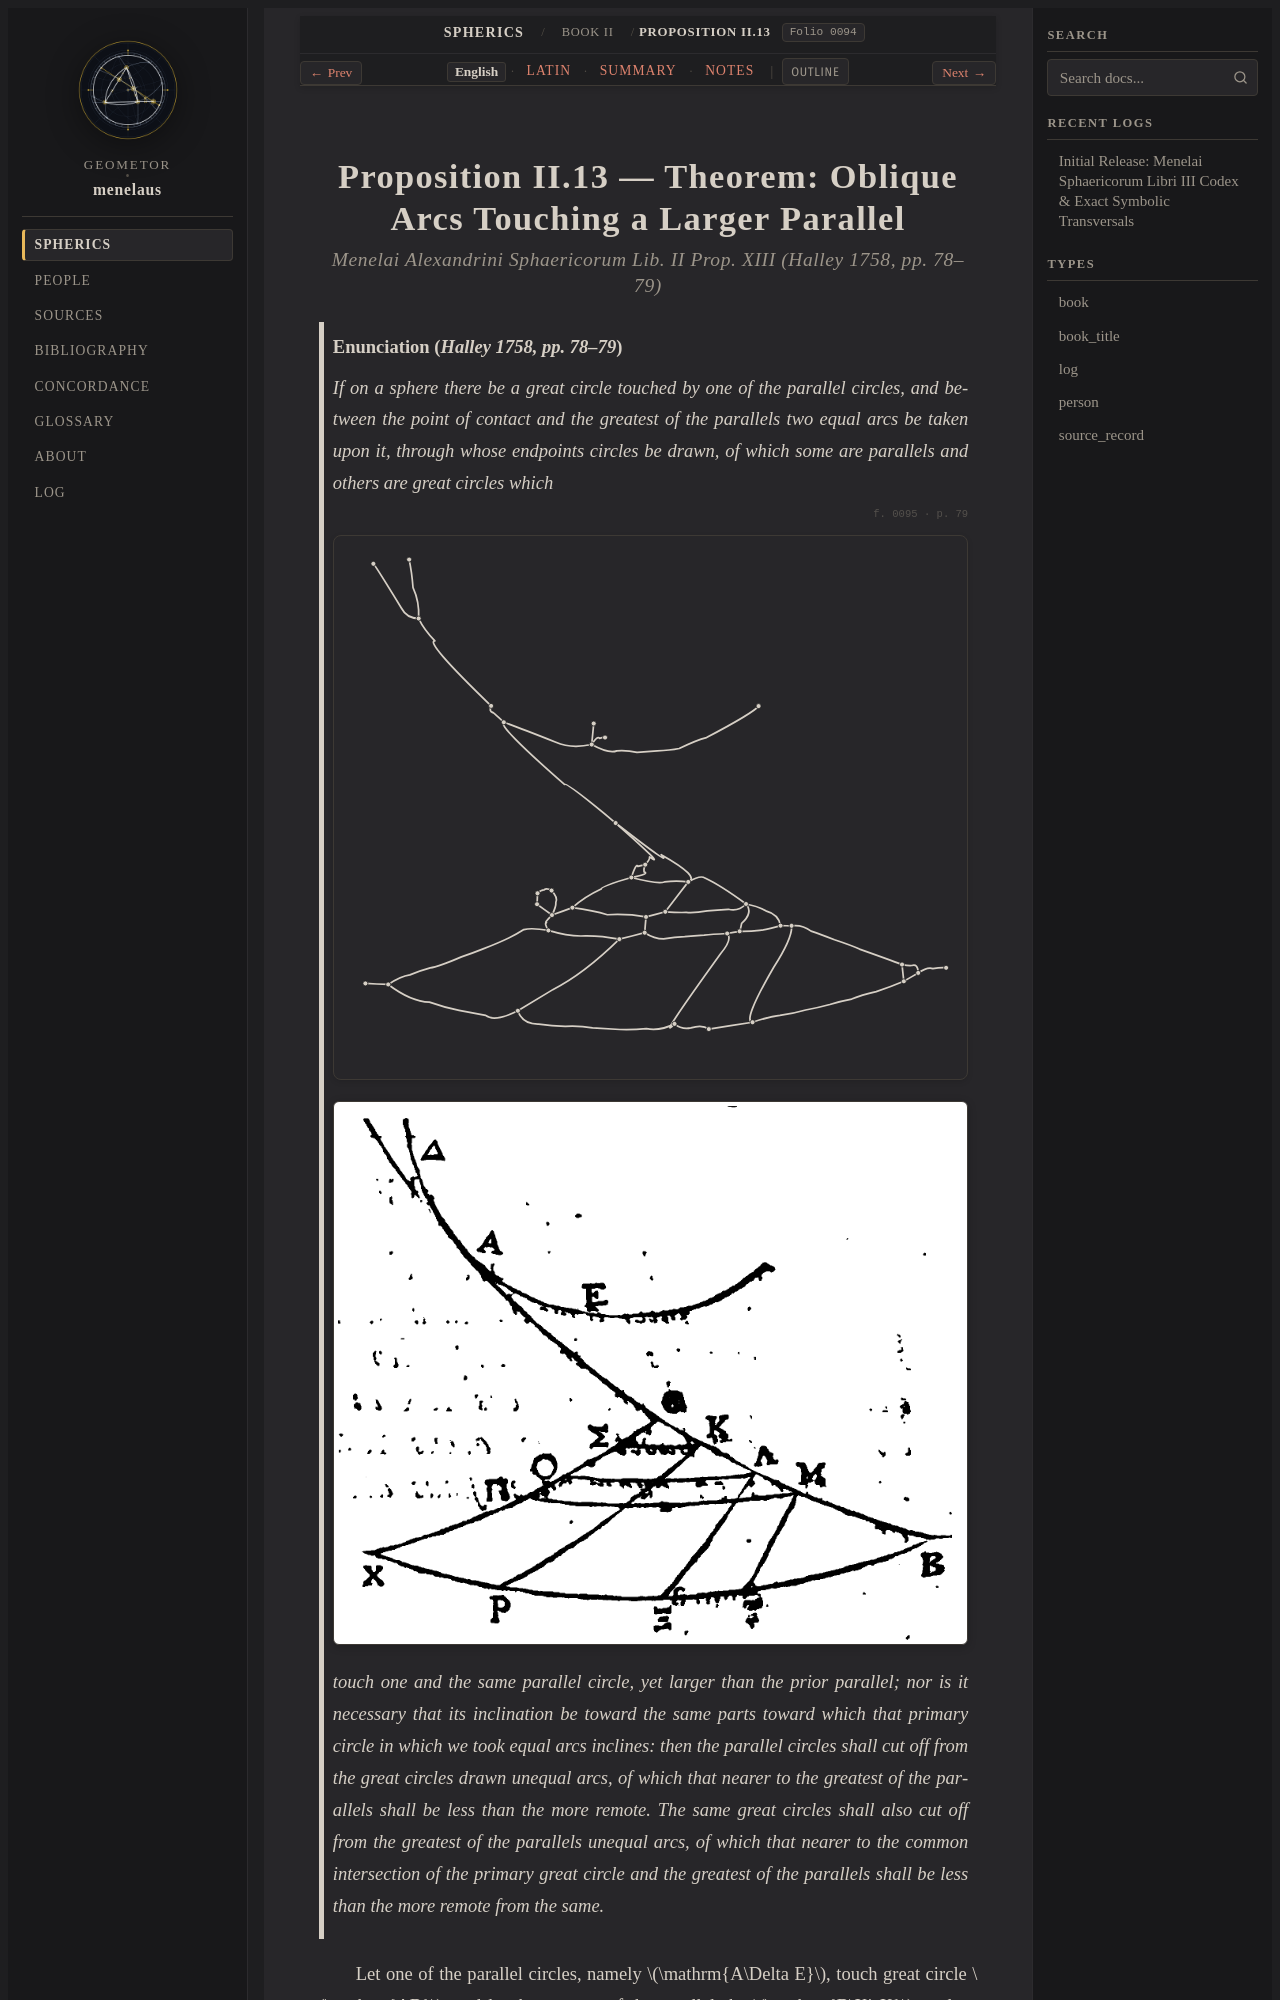

repository: geometor/menelaus · page: sphaerica/liber_ii/prop_13/index.html · generator: sphinx

:layout: book
:order: 5
:canonical_id: II.13
:breadcrumb_title: Proposition II.13
:folio: halley_1758_menelai_sphaericorum:0094
:tracks: English: index | Latin: la | Summary: summary | Notes: notes

.. _liber-ii-prop-13:
.. _sphaerica-ii-13:
